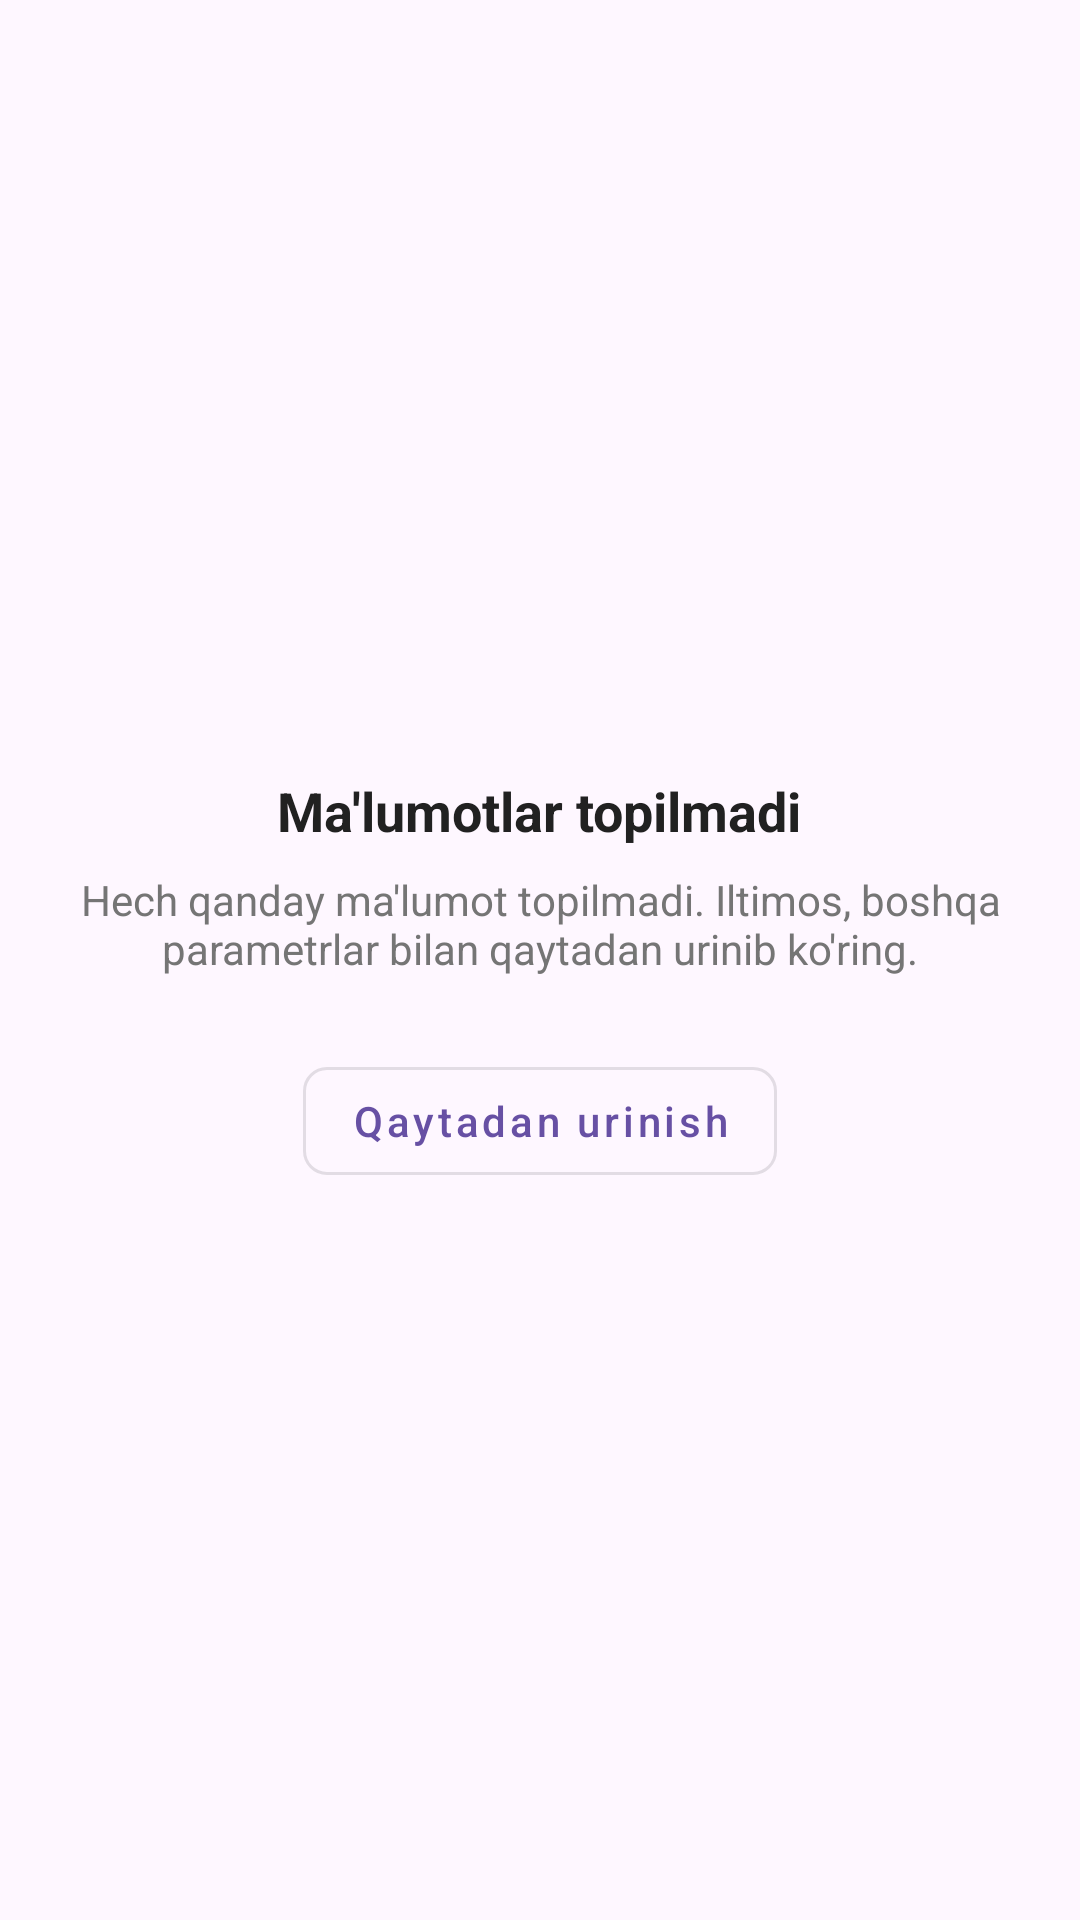

Reconstruct the res/layout file that produces this screen, plus the resources it refers to.
<!-- AndroidManifest.xml: application theme Theme.Ishizla -->
<!-- res/layout/layout_empty_state.xml -->
<?xml version="1.0" encoding="utf-8"?>
<LinearLayout xmlns:android="http://schemas.android.com/apk/res/android"
    xmlns:app="http://schemas.android.com/apk/res-auto"
    android:layout_width="match_parent"
    android:layout_height="match_parent"
    android:gravity="center"
    android:orientation="vertical"
    android:padding="16dp">



    <TextView
        android:id="@+id/tv_empty_title"
        android:layout_width="wrap_content"
        android:layout_height="wrap_content"
        android:layout_marginTop="16dp"
        android:text="Ma'lumotlar topilmadi"
        android:textAlignment="center"
        android:textColor="@color/text_primary"
        android:textSize="18sp"
        android:textStyle="bold" />

    <TextView
        android:id="@+id/tv_empty_description"
        android:layout_width="wrap_content"
        android:layout_height="wrap_content"
        android:layout_marginTop="8dp"
        android:gravity="center"
        android:text="Hech qanday ma'lumot topilmadi. Iltimos, boshqa parametrlar bilan qaytadan urinib ko'ring."
        android:textColor="@color/text_secondary"
        android:textSize="14sp" />

    <com.google.android.material.button.MaterialButton
        android:id="@+id/btn_retry"
        style="@style/Widget.MaterialComponents.Button.OutlinedButton"
        android:layout_width="wrap_content"
        android:layout_height="wrap_content"
        android:layout_marginTop="24dp"
        android:text="Qaytadan urinish"
        android:textAllCaps="false"
        app:cornerRadius="8dp" />

</LinearLayout>
<!-- resources referenced by this layout -->
<resources>
  <color name="text_primary">#212121</color>
  <color name="text_secondary">#757575</color>
  <style name="Theme.Ishizla" parent="Base.Theme.Ishizla" />
  <style name="Base.Theme.Ishizla" parent="Theme.Material3.DayNight.NoActionBar">
          
          
      </style>
</resources>
